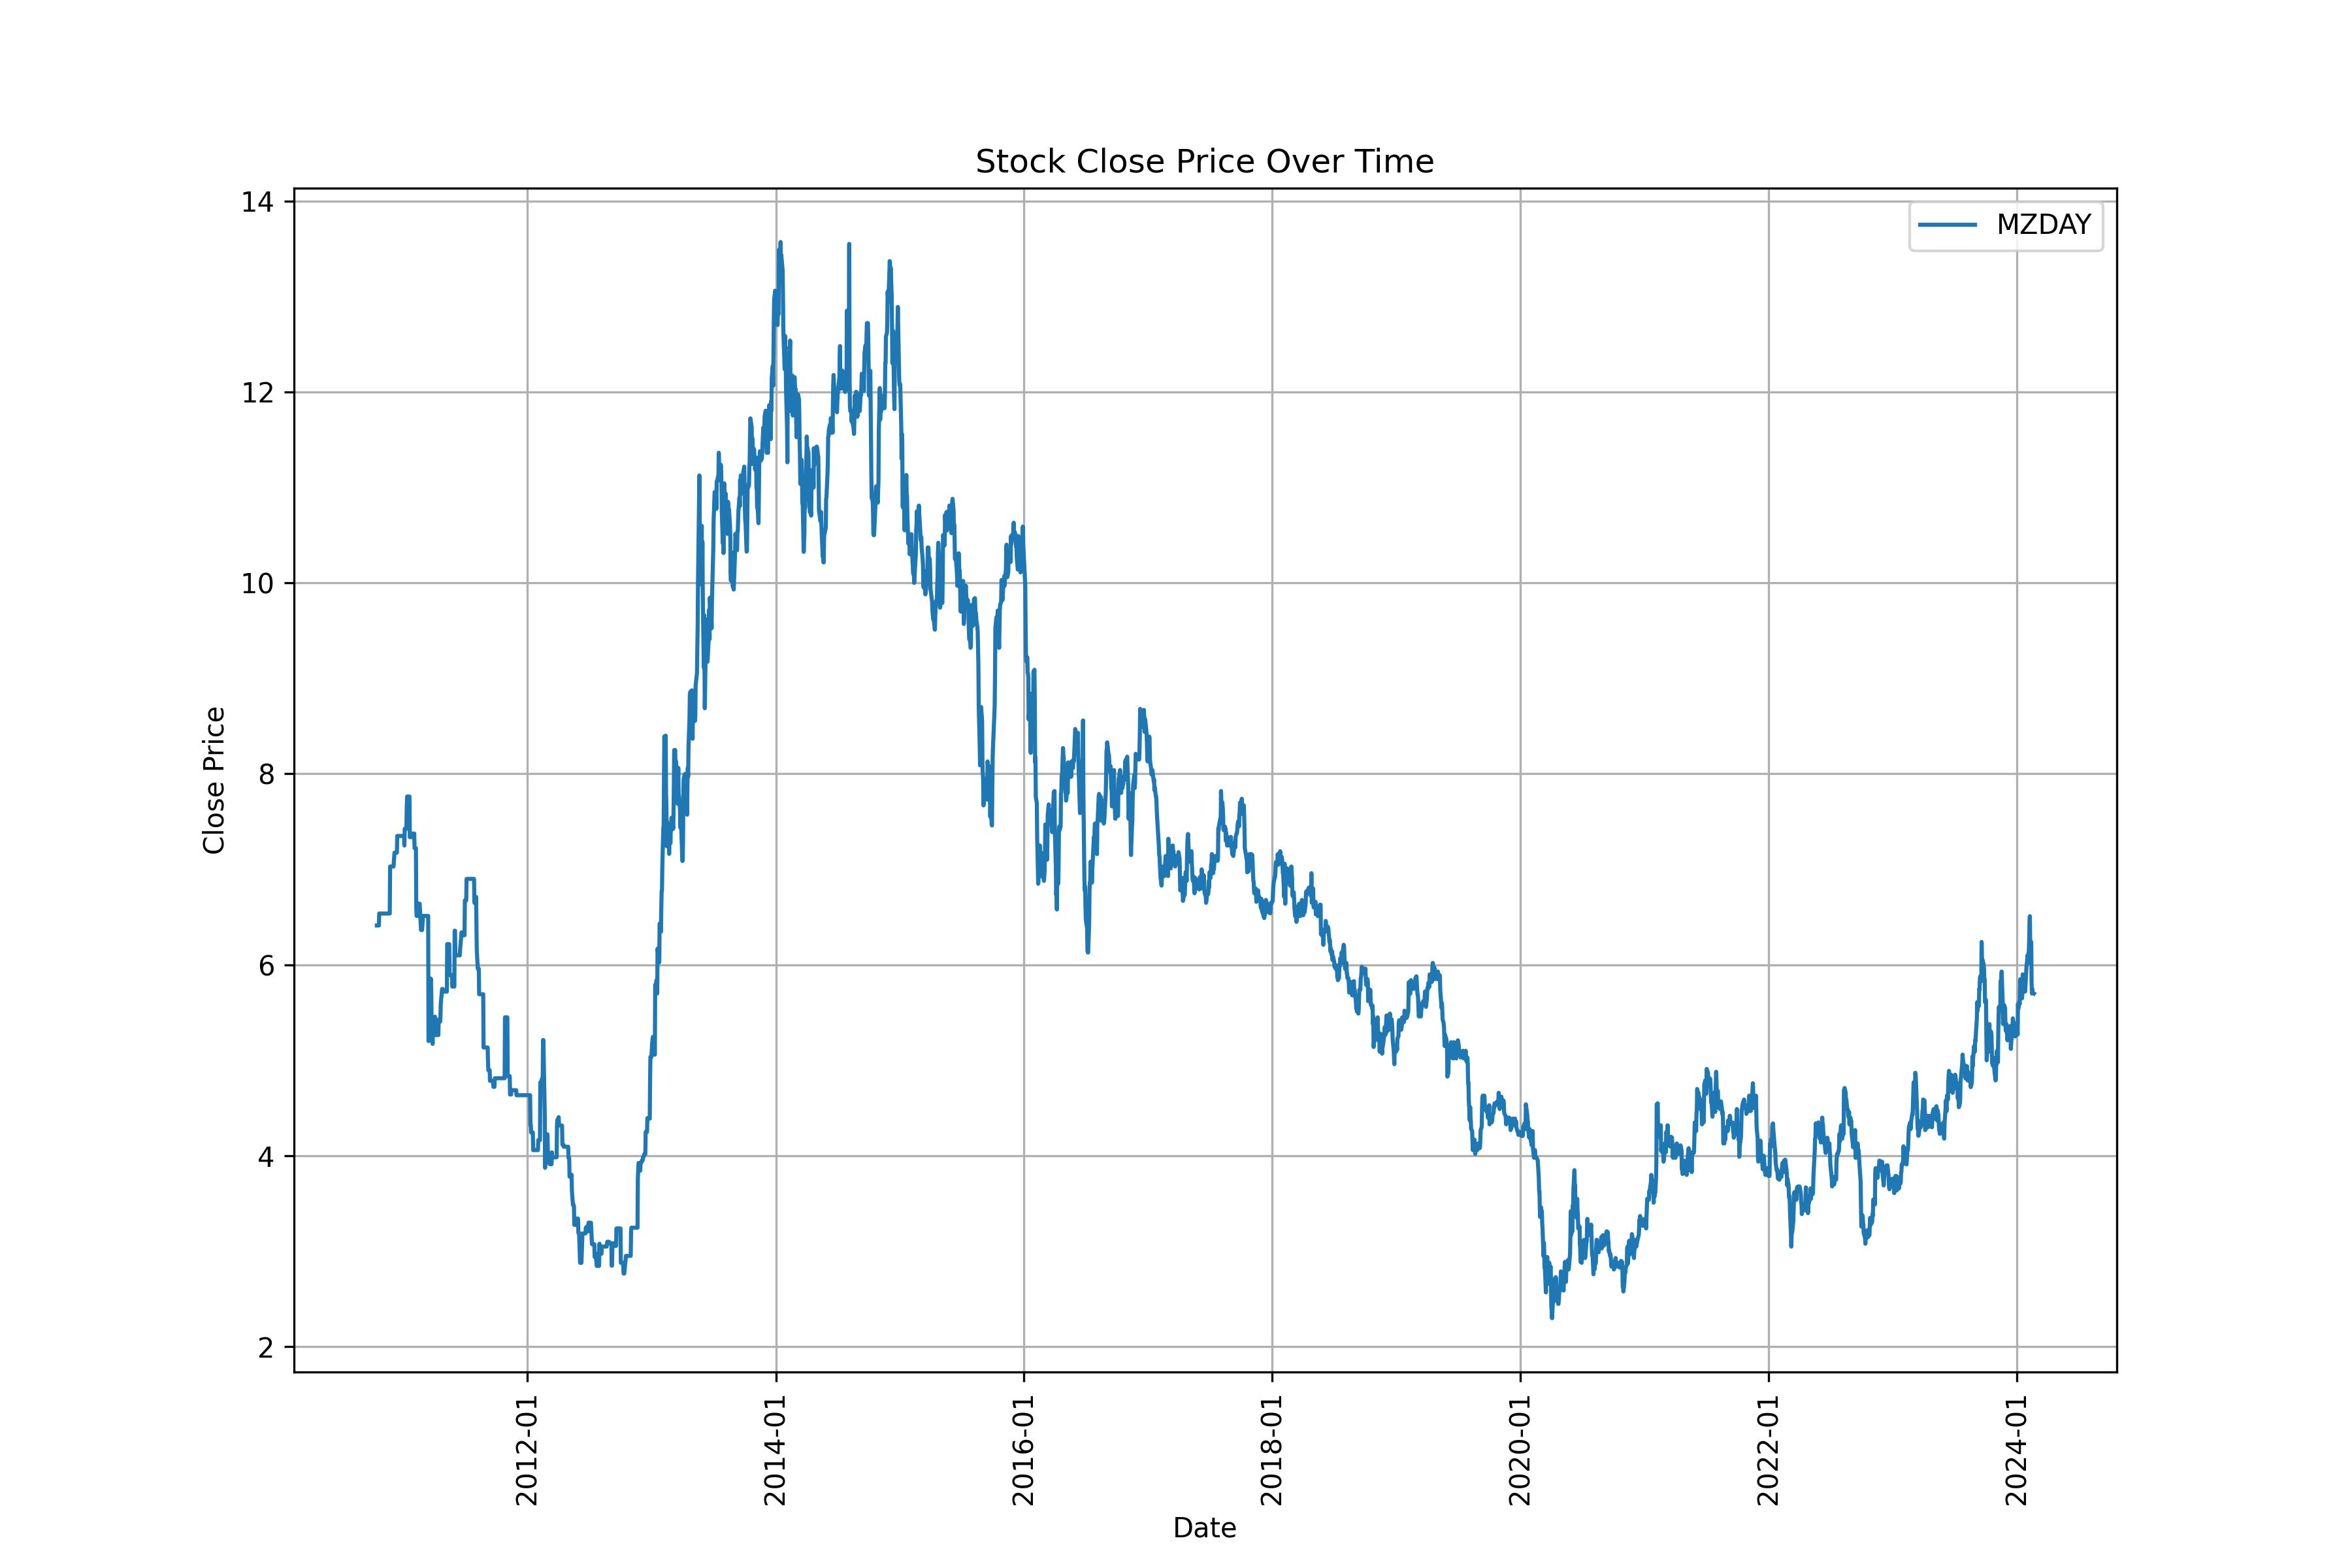

The data file committed next to this chart (first rows):
Date, Open, High, Low, Close, Adj Close, Volume
2010-10-15, 6.412, 6.412, 6.412, 6.412, 6.412, 0
2010-10-18, 6.412, 6.412, 6.412, 6.412, 6.412, 0
2010-10-19, 6.412, 6.412, 6.412, 6.412, 6.412, 0
2010-10-20, 6.412, 6.412, 6.412, 6.412, 6.412, 0
2010-10-21, 6.412, 6.412, 6.412, 6.412, 6.412, 0
2010-10-22, 6.537, 6.537, 6.537, 6.537, 6.537, 4000
2010-10-25, 6.537, 6.537, 6.537, 6.537, 6.537, 0
2010-10-26, 6.537, 6.537, 6.537, 6.537, 6.537, 0
2010-10-27, 6.537, 6.537, 6.537, 6.537, 6.537, 0
2010-10-28, 6.537, 6.537, 6.537, 6.537, 6.537, 0
2010-10-29, 6.537, 6.537, 6.537, 6.537, 6.537, 0
2010-11-01, 6.537, 6.537, 6.537, 6.537, 6.537, 0
2010-11-02, 6.537, 6.537, 6.537, 6.537, 6.537, 0
2010-11-03, 6.537, 6.537, 6.537, 6.537, 6.537, 0
2010-11-04, 6.537, 6.537, 6.537, 6.537, 6.537, 0
2010-11-05, 6.537, 6.537, 6.537, 6.537, 6.537, 0
2010-11-08, 6.537, 6.537, 6.537, 6.537, 6.537, 0
2010-11-09, 6.537, 6.537, 6.537, 6.537, 6.537, 0
2010-11-10, 6.537, 6.537, 6.537, 6.537, 6.537, 0
2010-11-11, 6.537, 6.537, 6.537, 6.537, 6.537, 0
2010-11-12, 6.537, 6.537, 6.537, 6.537, 6.537, 0
2010-11-15, 6.537, 6.537, 6.537, 6.537, 6.537, 0
2010-11-16, 6.537, 6.537, 6.537, 6.537, 6.537, 0
2010-11-17, 6.537, 6.537, 6.537, 6.537, 6.537, 0
2010-11-18, 6.537, 6.537, 6.537, 6.537, 6.537, 0
2010-11-19, 6.537, 6.537, 6.537, 6.537, 6.537, 0
2010-11-22, 6.537, 6.537, 6.537, 6.537, 6.537, 0
2010-11-23, 7.03, 7.03, 7.03, 7.03, 7.03, 800
2010-11-24, 7.03, 7.03, 7.03, 7.03, 7.03, 0
2010-11-26, 7.03, 7.03, 7.03, 7.03, 7.03, 0
2010-11-29, 7.03, 7.03, 7.03, 7.03, 7.03, 0
2010-11-30, 7.03, 7.03, 7.03, 7.03, 7.03, 0
2010-12-01, 7.03, 7.03, 7.03, 7.03, 7.03, 0
2010-12-02, 7.03, 7.03, 7.03, 7.03, 7.03, 0
2010-12-03, 7.03, 7.03, 7.03, 7.03, 7.03, 0
2010-12-06, 7.175, 7.175, 7.175, 7.175, 7.175, 800
2010-12-07, 7.175, 7.175, 7.175, 7.175, 7.175, 0
2010-12-08, 7.175, 7.175, 7.175, 7.175, 7.175, 0
2010-12-09, 7.175, 7.175, 7.175, 7.175, 7.175, 0
2010-12-10, 7.175, 7.175, 7.175, 7.175, 7.175, 0
2010-12-13, 7.175, 7.175, 7.175, 7.175, 7.175, 0
2010-12-14, 7.35, 7.35, 7.35, 7.35, 7.35, 800
2010-12-15, 7.35, 7.35, 7.35, 7.35, 7.35, 0
2010-12-16, 7.35, 7.35, 7.35, 7.35, 7.35, 0
2010-12-17, 7.35, 7.35, 7.35, 7.35, 7.35, 0
2010-12-20, 7.35, 7.35, 7.35, 7.35, 7.35, 0
2010-12-21, 7.35, 7.35, 7.35, 7.35, 7.35, 0
2010-12-22, 7.35, 7.35, 7.35, 7.35, 7.35, 0
2010-12-23, 7.35, 7.35, 7.35, 7.35, 7.35, 0
2010-12-27, 7.35, 7.35, 7.35, 7.35, 7.35, 0
2010-12-28, 7.35, 7.35, 7.35, 7.35, 7.35, 0
2010-12-29, 7.35, 7.35, 7.35, 7.35, 7.35, 0
2010-12-30, 7.35, 7.35, 7.35, 7.35, 7.35, 0
2010-12-31, 7.35, 7.35, 7.35, 7.35, 7.35, 0
2011-01-03, 7.35, 7.35, 7.35, 7.35, 7.35, 0
2011-01-04, 7.25, 7.25, 7.25, 7.25, 7.25, 12000
2011-01-05, 7.362, 7.425, 7.362, 7.425, 7.425, 2400
2011-01-06, 7.425, 7.425, 7.425, 7.425, 7.425, 0
2011-01-07, 7.425, 7.425, 7.425, 7.425, 7.425, 0
2011-01-10, 7.425, 7.425, 7.425, 7.425, 7.425, 0
... 3,298 more rows
